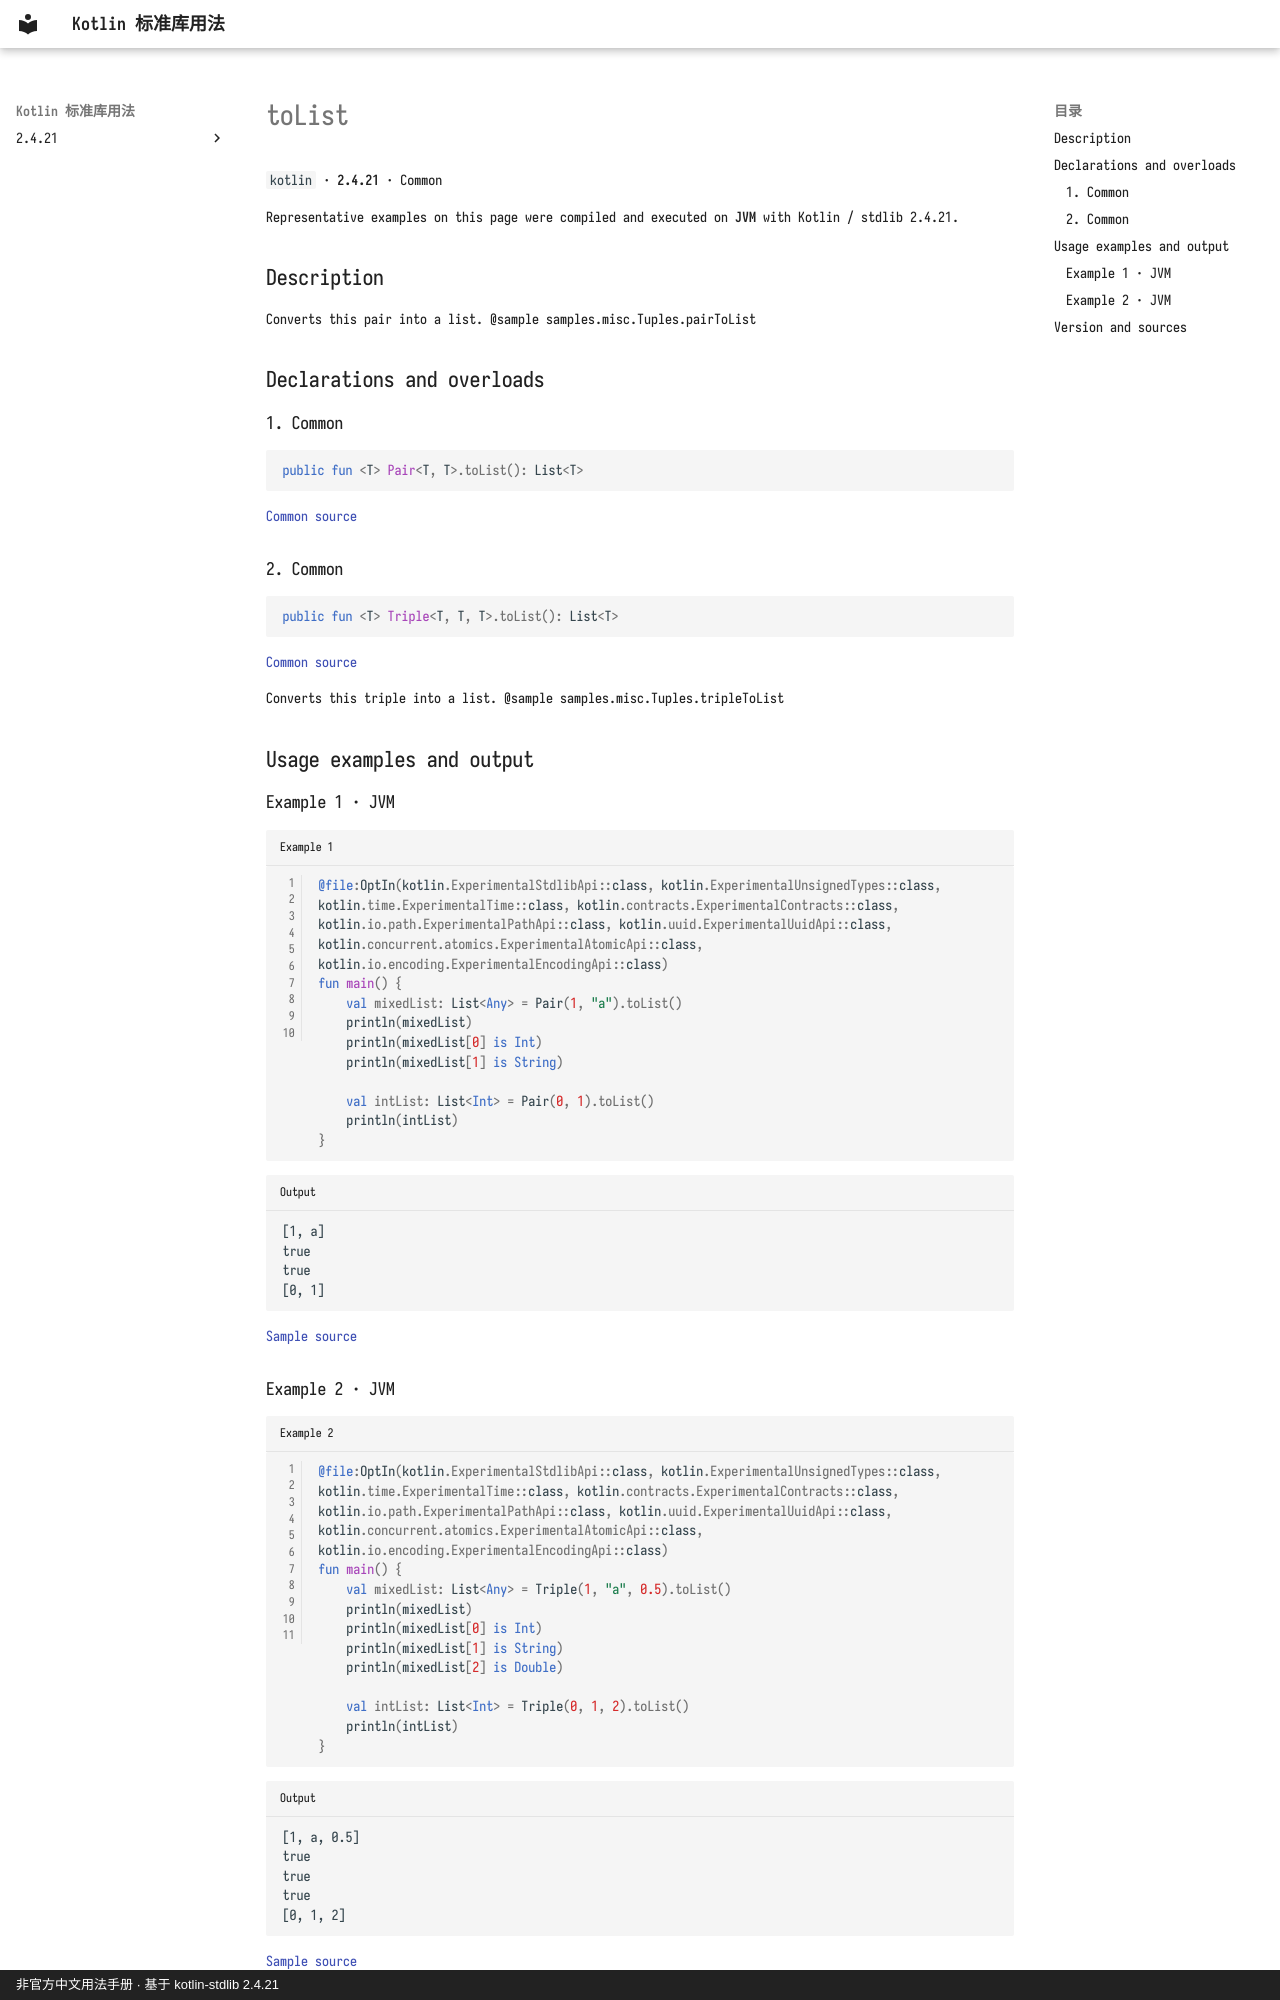

repository: oooooooko/kotlin-stdlib-docs · page: en/api/kotlin/tolist--658fe2ed/index.html · generator: mkdocs · copyright: 非官方中文用法手册 · 基于 kotlin-stdlib 2.4.21

# toList

`kotlin` · **2.4.21** · Common

Representative examples on this page were compiled and executed on **JVM** with Kotlin / stdlib 2.4.21.

## Description

Converts this pair into a list.
@sample samples.misc.Tuples.pairToList

## Declarations and overloads

### 1. Common

```kotlin
public fun <T> Pair<T, T>.toList(): List<T>
```

[Common source](https://github.com/JetBrains/kotlin/blob/v2.4.21/libraries/stdlib/src/kotlin/util/Tuples.kt#L46)

### 2. Common

```kotlin
public fun <T> Triple<T, T, T>.toList(): List<T>
```

[Common source](https://github.com/JetBrains/kotlin/blob/v2.4.21/libraries/stdlib/src/kotlin/util/Tuples.kt#L80)

Converts this triple into a list.
@sample samples.misc.Tuples.tripleToList

## Usage examples and output

### Example 1 · JVM

```kotlin title="Example 1" linenums="1"
@file:OptIn(kotlin.ExperimentalStdlibApi::class, kotlin.ExperimentalUnsignedTypes::class, kotlin.time.ExperimentalTime::class, kotlin.contracts.ExperimentalContracts::class, kotlin.io.path.ExperimentalPathApi::class, kotlin.uuid.ExperimentalUuidApi::class, kotlin.concurrent.atomics.ExperimentalAtomicApi::class, kotlin.io.encoding.ExperimentalEncodingApi::class)
fun main() {
    val mixedList: List<Any> = Pair(1, "a").toList()
    println(mixedList)
    println(mixedList[0] is Int)
    println(mixedList[1] is String)

    val intList: List<Int> = Pair(0, 1).toList()
    println(intList)
}
```

```text title="Output"
[1, a]
true
true
[0, 1]
```

[Sample source](https://github.com/JetBrains/kotlin/blob/v2.4.21/libraries/stdlib/samples/test/samples/misc/tuples.kt#L23)

### Example 2 · JVM

```kotlin title="Example 2" linenums="1"
@file:OptIn(kotlin.ExperimentalStdlibApi::class, kotlin.ExperimentalUnsignedTypes::class, kotlin.time.ExperimentalTime::class, kotlin.contracts.ExperimentalContracts::class, kotlin.io.path.ExperimentalPathApi::class, kotlin.uuid.ExperimentalUuidApi::class, kotlin.concurrent.atomics.ExperimentalAtomicApi::class, kotlin.io.encoding.ExperimentalEncodingApi::class)
fun main() {
    val mixedList: List<Any> = Triple(1, "a", 0.5).toList()
    println(mixedList)
    println(mixedList[0] is Int)
    println(mixedList[1] is String)
    println(mixedList[2] is Double)

    val intList: List<Int> = Triple(0, 1, 2).toList()
    println(intList)
}
```

```text title="Output"
[1, a, 0.5]
true
true
true
[0, 1, 2]
```

[Sample source](https://github.com/JetBrains/kotlin/blob/v2.4.21/libraries/stdlib/samples/test/samples/misc/tuples.kt#L34)
